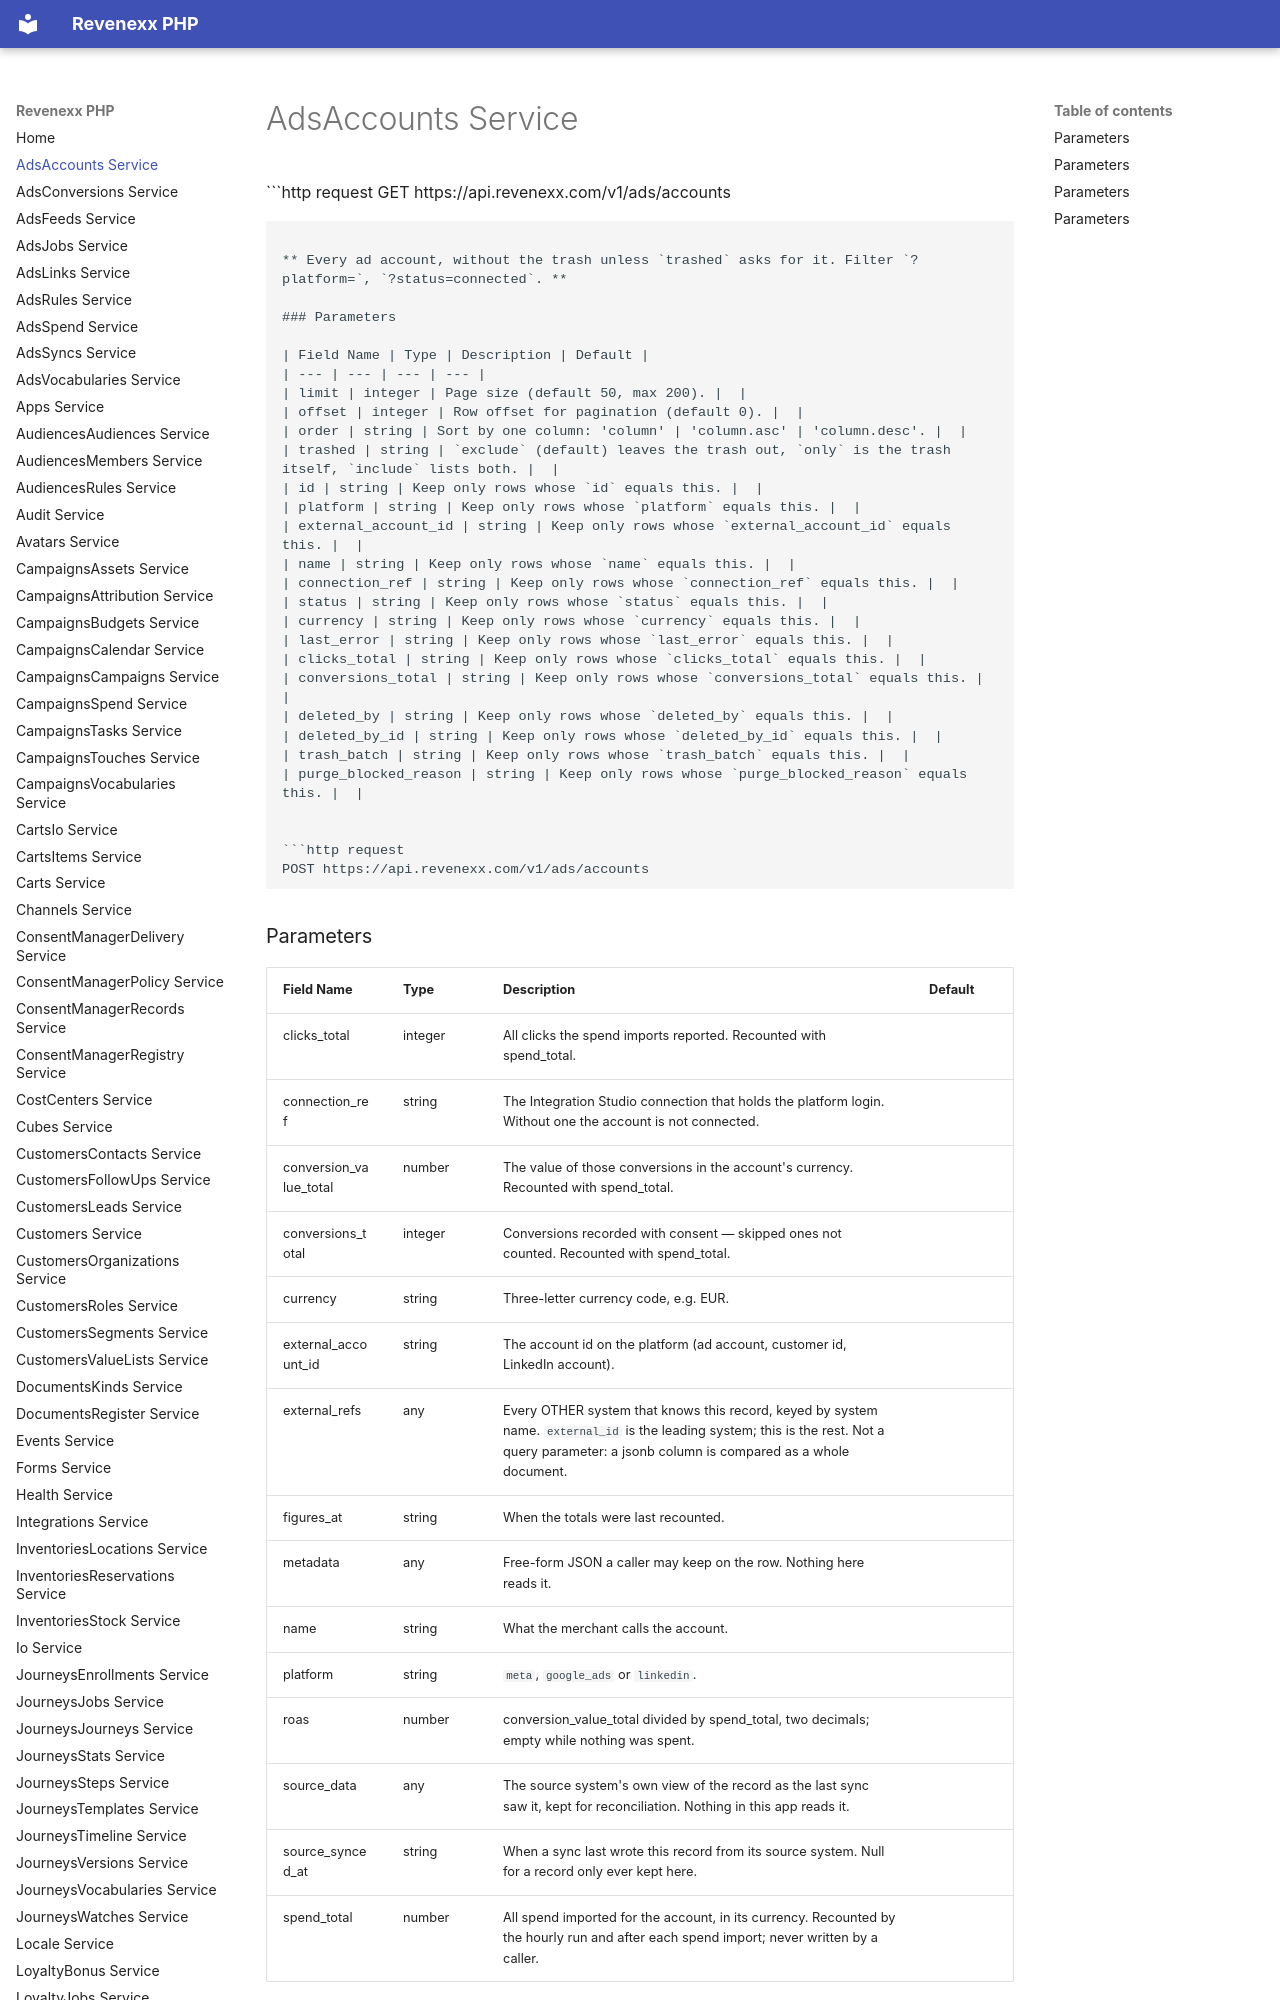

repository: revenexx-sdks/php · page: ads.accounts/index.html · generator: mkdocs

# AdsAccounts Service


```http request
GET https://api.revenexx.com/v1/ads/accounts
```

** Every ad account, without the trash unless `trashed` asks for it. Filter `?platform=`, `?status=connected`. **

### Parameters

| Field Name | Type | Description | Default |
| --- | --- | --- | --- |
| limit | integer | Page size (default 50, max 200). |  |
| offset | integer | Row offset for pagination (default 0). |  |
| order | string | Sort by one column: 'column' | 'column.asc' | 'column.desc'. |  |
| trashed | string | `exclude` (default) leaves the trash out, `only` is the trash itself, `include` lists both. |  |
| id | string | Keep only rows whose `id` equals this. |  |
| platform | string | Keep only rows whose `platform` equals this. |  |
| external_account_id | string | Keep only rows whose `external_account_id` equals this. |  |
| name | string | Keep only rows whose `name` equals this. |  |
| connection_ref | string | Keep only rows whose `connection_ref` equals this. |  |
| status | string | Keep only rows whose `status` equals this. |  |
| currency | string | Keep only rows whose `currency` equals this. |  |
| last_error | string | Keep only rows whose `last_error` equals this. |  |
| clicks_total | string | Keep only rows whose `clicks_total` equals this. |  |
| conversions_total | string | Keep only rows whose `conversions_total` equals this. |  |
| deleted_by | string | Keep only rows whose `deleted_by` equals this. |  |
| deleted_by_id | string | Keep only rows whose `deleted_by_id` equals this. |  |
| trash_batch | string | Keep only rows whose `trash_batch` equals this. |  |
| purge_blocked_reason | string | Keep only rows whose `purge_blocked_reason` equals this. |  |


```http request
POST https://api.revenexx.com/v1/ads/accounts
```
